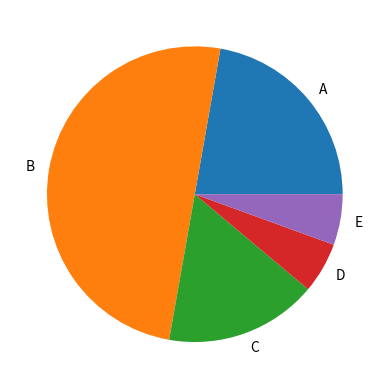

Reproduce this figure in Python.
import matplotlib.pyplot as plt

labels = ['A', 'B', 'C', 'D', 'E']
sizes=[20,45,15,5,5]

plt.pie(sizes, labels=labels)

plt.grid(True)
plt.show()
